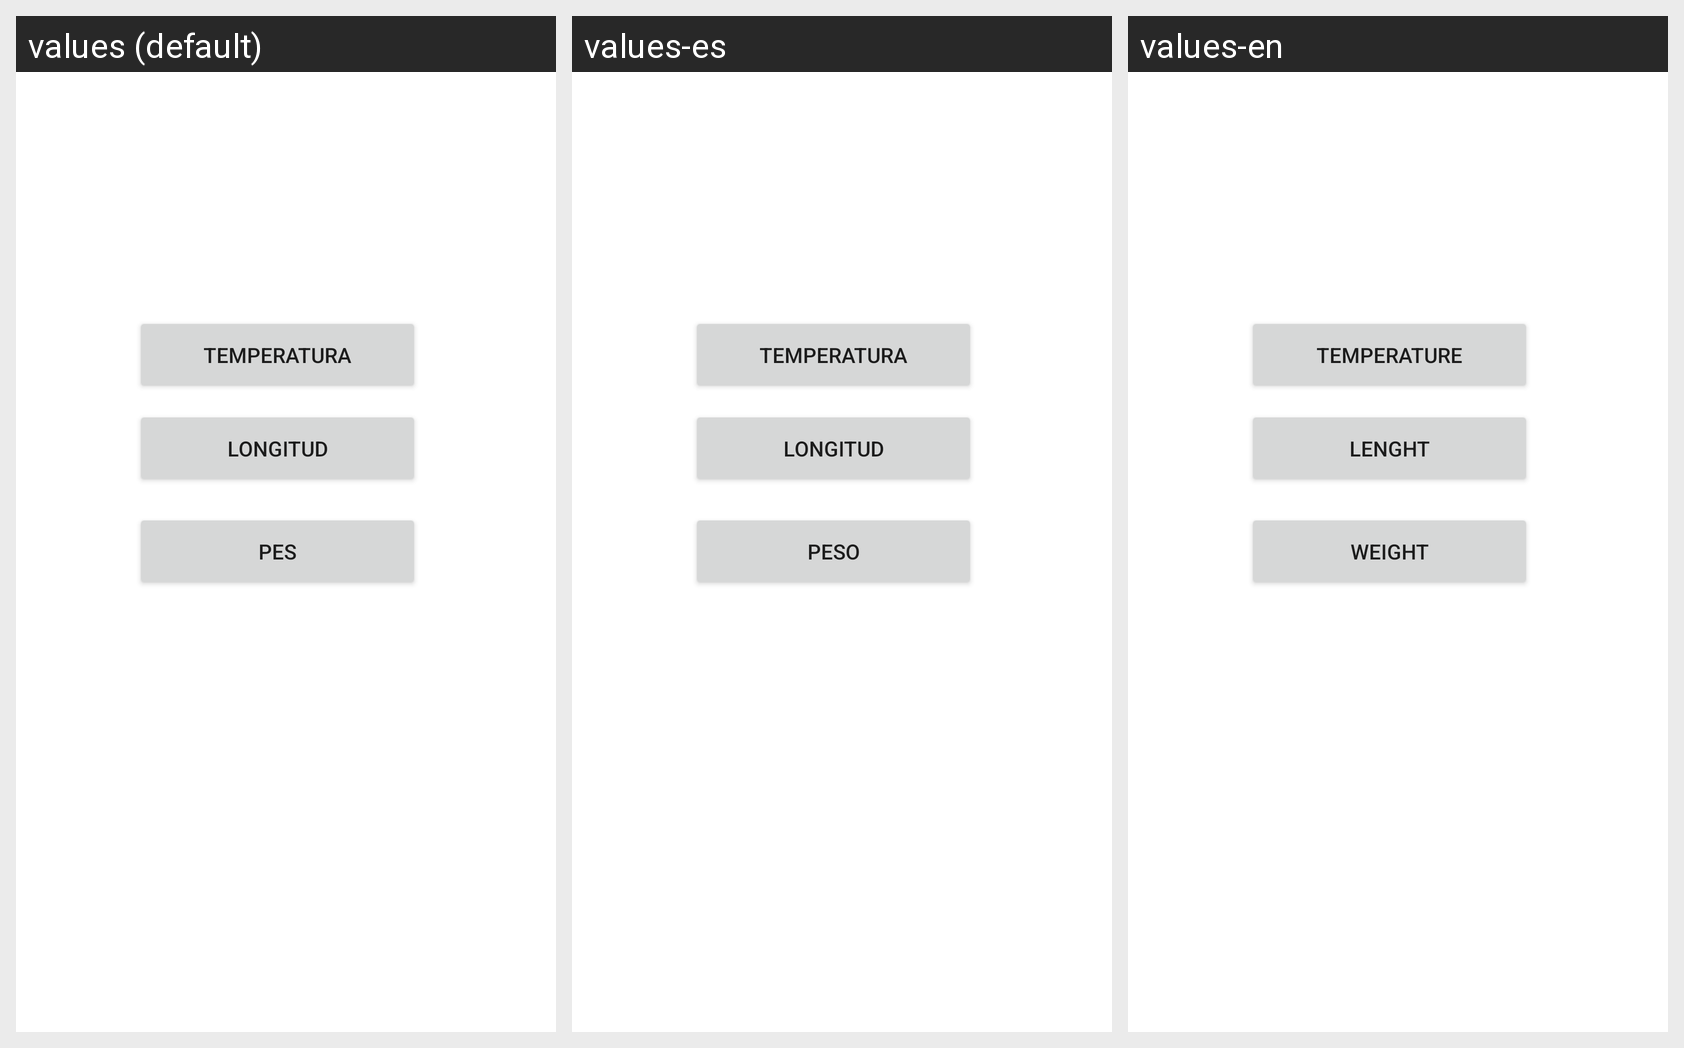

The same Android screen rendered under several of its app's locales, left to right. List the strings drawn on it with the default value and each locale's translation.
Android screen res/layout/activity_main.xml rendered under 3 locales, left to right: values (default), values-es, values-en. Device: Nexus 5 (rendered at 1080×1920; each locale shown at half size, 540×960, under a caption strip naming it); theme Theme.Pt2_Lopez_Oscar.
Strings drawn on this screen, with the default value and each locale's value (text and hints the layout hard-codes appear in the picture but are not listed):

Pes
  values: Pes
  values-es: Peso
  values-en: Weight

Longitud
  values: Longitud
  values-es: Longitud
  values-en: Lenght

Temperatura
  values: Temperatura
  values-es: Temperatura
  values-en: Temperature
